4-way image classification set "images" from GitHub (shabazpatel/wbc-classification); label vocabulary: eosinophil, lymphocyte, monocyte, neutrophil.

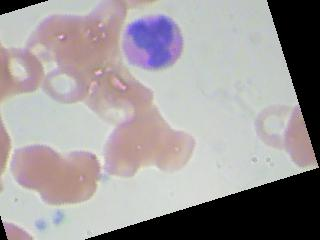
Label: eosinophil

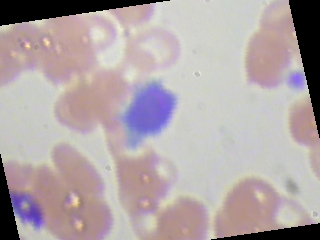
Label: lymphocyte

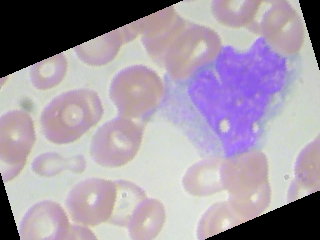
Label: monocyte

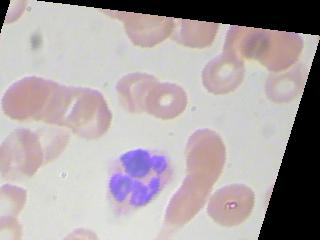
Label: neutrophil

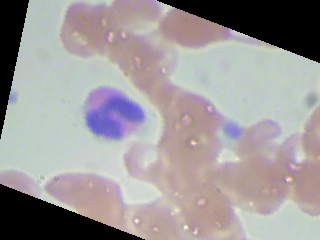
Label: eosinophil

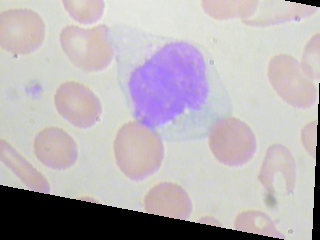
Label: monocyte
